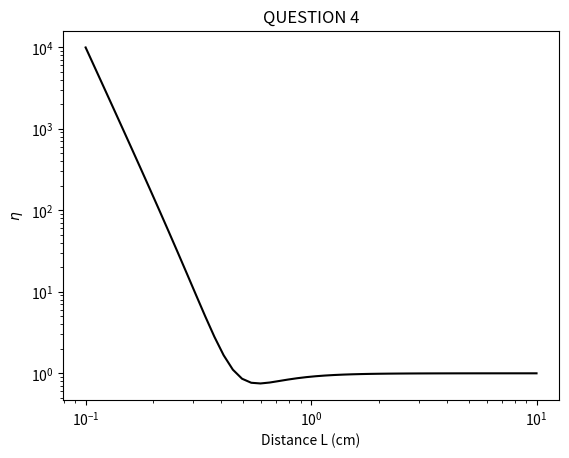
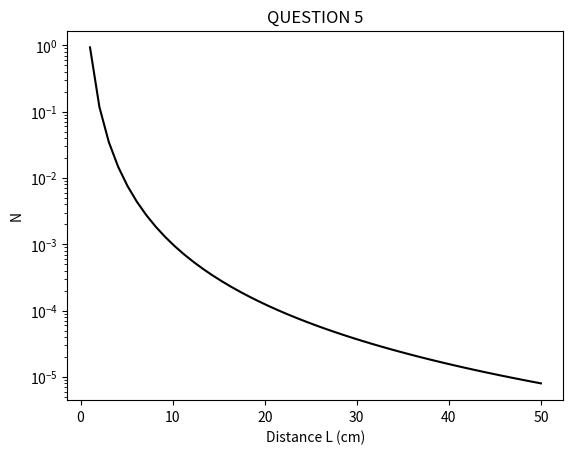

Generate these figures, in order, with matplotlib:
# -*- coding: utf-8 -*-
"""
Created on Mon Mar 23 12:22:12 2015

[redacted]
"""

import numpy as np
import matplotlib.pyplot as plt



k = 0.1 #CGS
V = 1 #cm3
L = np.logspace(-1,1,50) #cm

rapport = 1 - (k * V / L**3) + (k**2 * V**2 / L**6)

plt.loglog(L,rapport,'k-',lw=1.5)
plt.ylabel('$\eta$')
plt.xlabel('Distance L (cm)')
plt.title('QUESTION 4')
plt.savefig('Question4')

plt.figure()

L = np.linspace(0,50,50) #cm
rapport = 1 - (k * V / L**3) + (k**2 * V**2 / L**6)

N = ((1 / rapport) - 1)/k

plt.semilogy(L,N,'k-',lw=1.5)
plt.ylabel('N')
plt.xlabel('Distance L (cm)')
plt.title('QUESTION 5')
plt.savefig('Question5')
